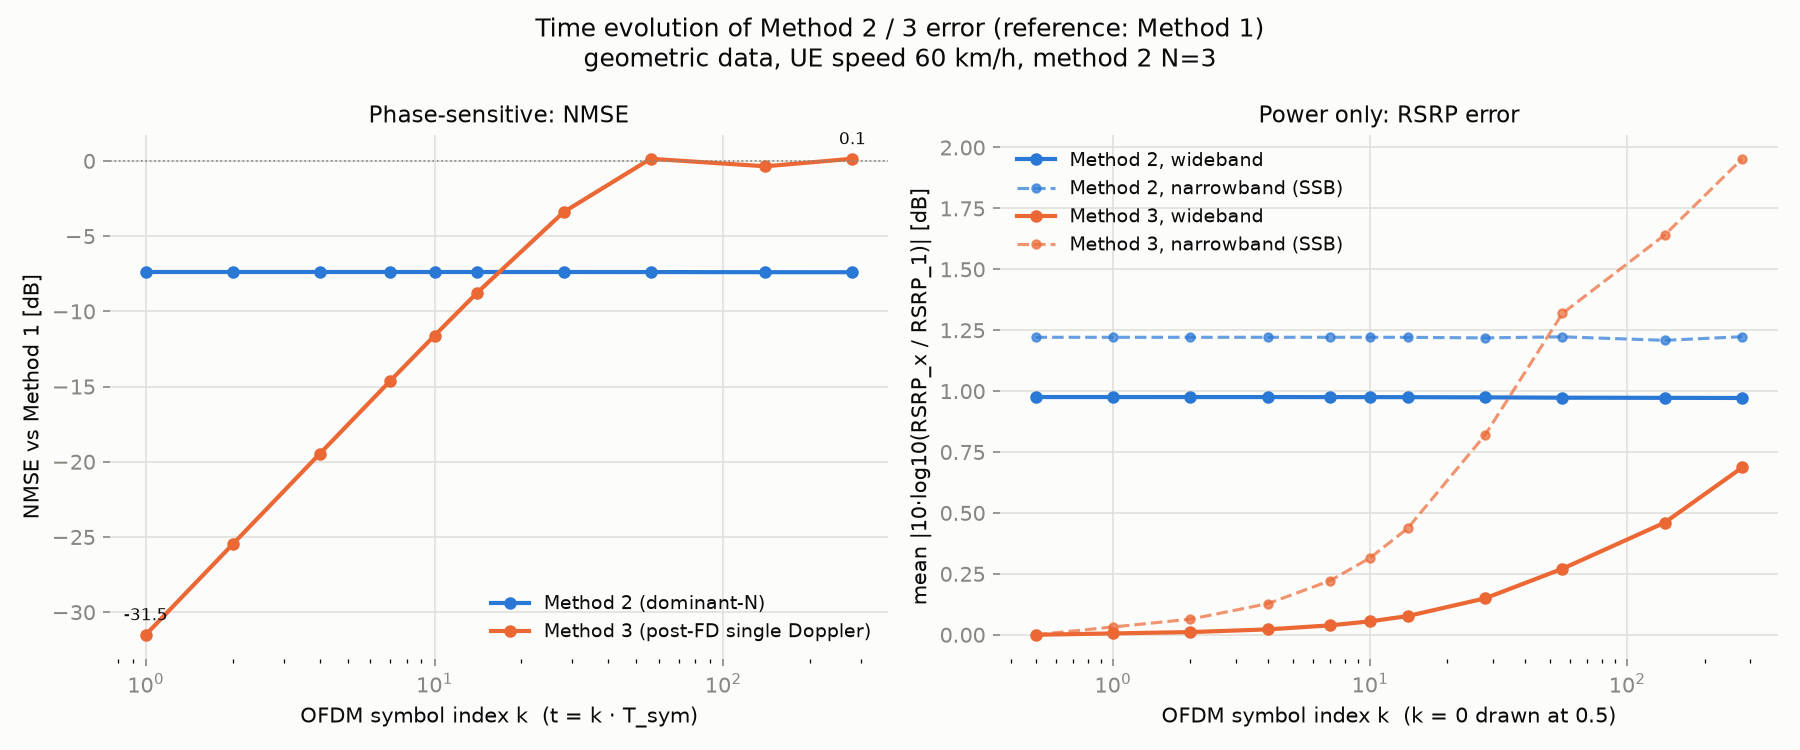

The data file committed next to this chart (first rows):
symbol, t_ms, nmse2_db, nmse3_db, max_nmse2_db, max_nmse3_db, rsrp_wide_err2_db, rsrp_wide_err3_db, rsrp_band_err2_db, rsrp_band_err3_db, rsrp_wide_max2_db, rsrp_wide_max3_db, rsrp_band_max2_db, rsrp_band_max3_db
0, 0, -7.383, -inf, -2.708, -inf, 0.9757, 0, 1.221, 0, 5.163, 0, 15.85, 0
1, 0.03568, -7.384, -31.5, -2.708, -25.74, 0.9757, 0.005525, 1.221, 0.03198, 5.189, 0.1189, 15.96, 0.3137
2, 0.07135, -7.384, -25.48, -2.708, -19.72, 0.9757, 0.01105, 1.221, 0.06392, 5.211, 0.2325, 16.06, 0.6289
4, 0.1427, -7.384, -19.48, -2.708, -13.72, 0.9756, 0.02209, 1.221, 0.1276, 5.246, 0.4412, 16.26, 1.255
7, 0.2497, -7.384, -14.65, -2.708, -8.888, 0.9755, 0.03861, 1.221, 0.2222, 5.272, 0.736, 16.53, 2.159
10, 0.3568, -7.384, -11.61, -2.708, -5.842, 0.9754, 0.05503, 1.221, 0.3154, 5.267, 1.078, 16.78, 3.091
14, 0.4995, -7.385, -8.79, -2.709, -3.017, 0.9752, 0.07672, 1.221, 0.4367, 5.213, 1.552, 17.08, 4.306
28, 0.999, -7.386, -3.401, -2.712, 2.398, 0.9744, 0.1494, 1.218, 0.8197, 5.169, 3.212, 17.81, 7.96
56, 1.998, -7.388, 0.1432, -2.718, 5.825, 0.9731, 0.2711, 1.223, 1.319, 5.109, 5.609, 17.61, 10.18
140, 4.995, -7.396, -0.3557, -2.712, 5.44, 0.9724, 0.4605, 1.208, 1.641, 4.972, 5.561, 16.33, 14.71
280, 9.99, -7.398, 0.1464, -2.729, 5.169, 0.9719, 0.6866, 1.223, 1.954, 5.095, 7.671, 13.93, 14.09
